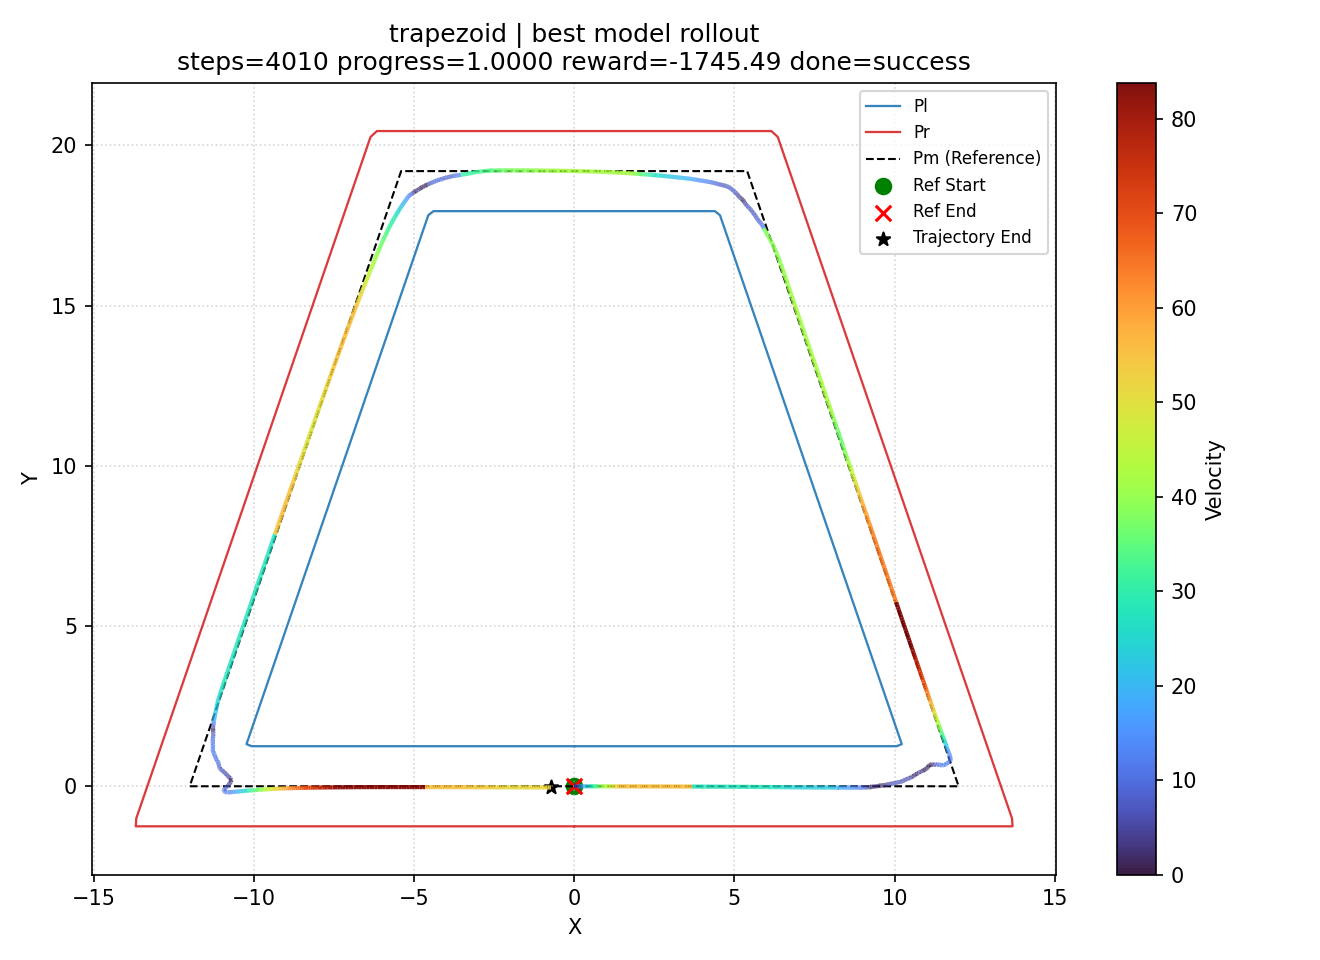

Data behind this chart, as committed beside it:
step, x, y, velocity
0, 0.0000000000, 0.0000000000, 0.0000000000
1, 0.00002, -0.0000000000, 0.02
2, 0.00004, -0.0000000000, 0.02
3, 0.00008, -0.0000000001, 0.04
4, 0.00016, -0.0000000005, 0.08
5, 0.0003, -0.0000000015, 0.14
6, 0.00052, -0.0000000039, 0.22
7, 0.00084, -0.0000000090, 0.32
8, 0.00128, -0.0000000186, 0.44
9, 0.00186, -0.0000000352, 0.58
10, 0.00256, -0.0000000610, 0.7
11, 0.0034, -0.0000000996, 0.84
12, 0.0044, -0.0000001560, 1
13, 0.00558, -0.0000002363, 1.18
14, 0.00696, -0.0000003477, 1.38
15, 0.00856, -0.0000004993, 1.6
16, 0.01036, -0.0000006971, 1.8
17, 0.01238, -0.0000009523, 2.02
18, 0.01464, -0.000001278, 2.26
19, 0.01716, -0.000001688, 2.52
20, 0.01996, -0.0000022, 2.8
21, 0.02306, -0.000002832, 3.1
22, 0.02648, -0.000003607, 3.42
23, 0.03024, -0.000004548, 3.76
24, 0.03436, -0.000005681, 4.12
25, 0.03886, -0.000007036, 4.5
26, 0.04376, -0.000008644, 4.9
27, 0.04908, -0.00001054, 5.32
28, 0.05484, -0.00001277, 5.76
29, 0.06106, -0.00001536, 6.22
30, 0.06776, -0.00001837, 6.7
31, 0.07496, -0.00002183, 7.2
32, 0.08268, -0.00002581, 7.72
33, 0.09094, -0.00003036, 8.26
34, 0.09976, -0.00003553, 8.82
35, 0.1092, -0.00004139, 9.4
36, 0.1192, -0.00004801, 10
37, 0.1298, -0.00005546, 10.62
38, 0.141, -0.00006379, 11.26
39, 0.153, -0.00007311, 11.92
40, 0.1656, -0.00008345, 12.6
41, 0.1789, -0.00009495, 13.3
42, 0.1929, -0.0001077, 14.02
43, 0.2076, -0.0001217, 14.76
44, 0.2232, -0.0001372, 15.52
45, 0.2395, -0.0001542, 16.3
46, 0.2565, -0.0001727, 17.06
47, 0.2744, -0.0001929, 17.84
48, 0.293, -0.0002148, 18.64
49, 0.3125, -0.0002387, 19.46
50, 0.3328, -0.0002645, 20.3
51, 0.3539, -0.0002924, 21.16
52, 0.376, -0.0003226, 22.04
53, 0.3989, -0.000355, 22.94
54, 0.4228, -0.00039, 23.86
55, 0.4476, -0.0004275, 24.8
56, 0.4733, -0.0004676, 25.76
57, 0.5001, -0.0005107, 26.74
58, 0.5278, -0.0005565, 27.74
59, 0.5566, -0.0006056, 28.76
... 3,951 more rows
